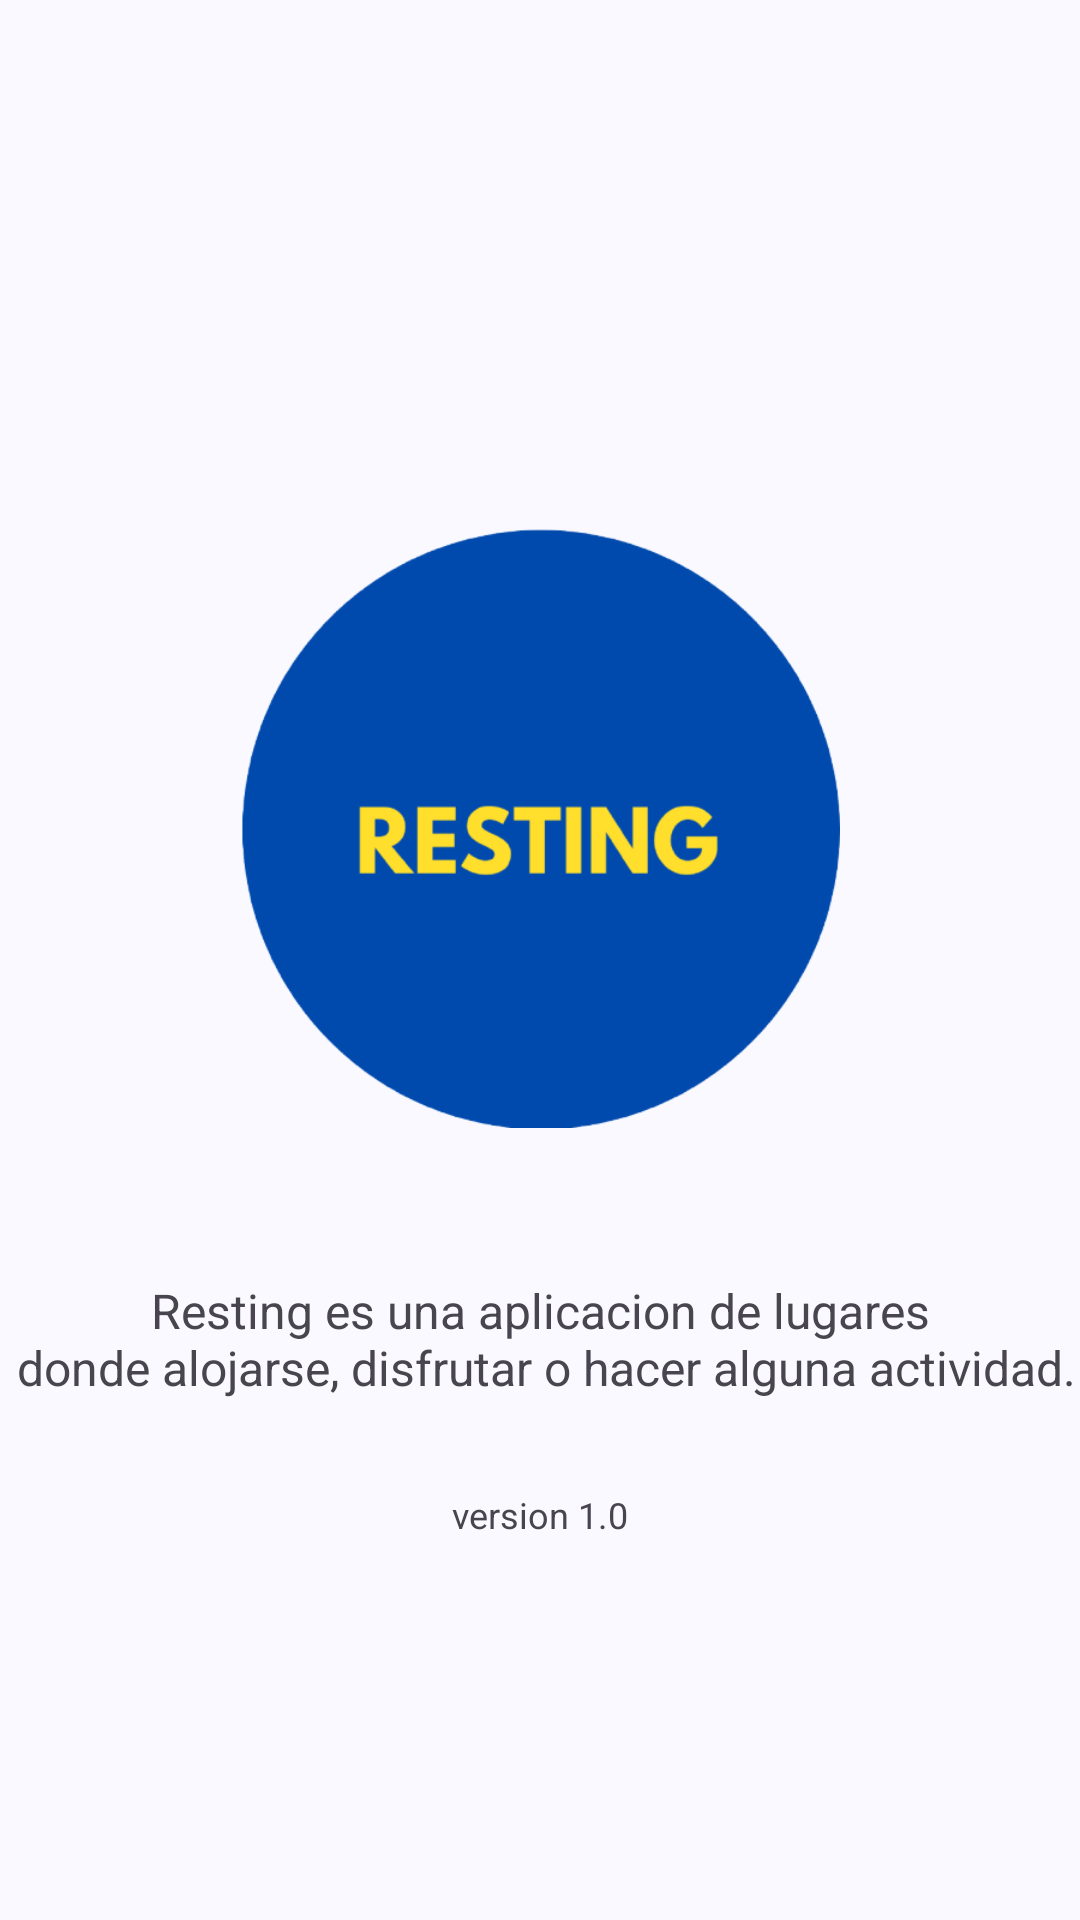

Layout XML and referenced resources for this Android screen:
<!-- AndroidManifest.xml: application theme Theme.TurismoApp -->
<!-- res/layout/activity_about.xml -->
<?xml version="1.0" encoding="utf-8"?>
<androidx.constraintlayout.widget.ConstraintLayout
    xmlns:android="http://schemas.android.com/apk/res/android"
    xmlns:app="http://schemas.android.com/apk/res-auto"
    xmlns:tools="http://schemas.android.com/tools"
    android:id="@+id/main"
    android:layout_width="match_parent"
    android:layout_height="match_parent"
    tools:context=".presentation.about.AboutActivity">


    <ImageView
        android:id="@+id/imageView"
        android:layout_width="200dp"
        android:layout_height="200dp"
        android:src="@drawable/logo_amarillo"
        app:layout_constraintVertical_bias="0.4"
        app:layout_constraintBottom_toBottomOf="parent"
        app:layout_constraintEnd_toEndOf="parent"
        app:layout_constraintStart_toStartOf="parent"
        app:layout_constraintTop_toTopOf="parent" />

    <TextView
        android:id="@+id/tv_description"
        android:layout_width="wrap_content"
        android:layout_height="wrap_content"
        android:layout_margin="50dp"
        android:layout_marginTop="48dp"
        android:text="@string/description_about"
        android:textAlignment="center"
        android:textSize="16sp"
        app:layout_constraintEnd_toEndOf="parent"
        app:layout_constraintStart_toStartOf="parent"
        app:layout_constraintTop_toBottomOf="@+id/imageView" />

    <TextView
        android:id="@+id/tv_version"
        android:layout_width="wrap_content"
        android:layout_height="wrap_content"
        android:layout_marginTop="30dp"
        android:text="version 1.0"
        android:textSize="12dp"
        app:layout_constraintTop_toBottomOf="@id/tv_description"
        app:layout_constraintEnd_toEndOf="parent"
        app:layout_constraintStart_toStartOf="parent" />


</androidx.constraintlayout.widget.ConstraintLayout>
<!-- resources referenced by this layout -->
<resources>
  <string name="description_about">Resting es una aplicacion de lugares\n donde alojarse, disfrutar o hacer alguna actividad.</string>
  <style name="Theme.TurismoApp" parent="Base.Theme.TurismoApp" />
  <color name="md_theme_primary">#3D5F90</color>
  <color name="md_theme_onPrimary">#FFFFFF</color>
  <color name="md_theme_primaryContainer">#D4E3FF</color>
  <color name="md_theme_onPrimaryContainer">#001C3A</color>
  <color name="md_theme_secondary">#555F71</color>
  <color name="md_theme_onSecondary">#FFFFFF</color>
  <color name="md_theme_secondaryContainer">#D8E3F8</color>
  <color name="md_theme_onSecondaryContainer">#121C2B</color>
  <color name="md_theme_tertiary">#6E5676</color>
  <color name="md_theme_onTertiary">#FFFFFF</color>
  <color name="md_theme_tertiaryContainer">#F7D8FF</color>
  <color name="md_theme_onTertiaryContainer">#271430</color>
  <color name="md_theme_error">#BA1A1A</color>
  <color name="md_theme_onError">#FFFFFF</color>
  <color name="md_theme_errorContainer">#FFDAD6</color>
  <color name="md_theme_onErrorContainer">#410002</color>
  <color name="md_theme_background">#F9F9FF</color>
  <color name="md_theme_onBackground">#191C20</color>
  <color name="md_theme_surface">#F9F9FF</color>
  <color name="md_theme_onSurface">#191C20</color>
  <color name="md_theme_surfaceVariant">#E0E2EC</color>
  <color name="md_theme_onSurfaceVariant">#43474E</color>
  <color name="md_theme_outline">#74777F</color>
  <color name="md_theme_outlineVariant">#C3C6CF</color>
  <color name="md_theme_inverseSurface">#2E3035</color>
  <color name="md_theme_inverseOnSurface">#F0F0F7</color>
  <color name="md_theme_inversePrimary">#A6C8FF</color>
  <color name="md_theme_primaryFixed">#D4E3FF</color>
  <color name="md_theme_onPrimaryFixed">#001C3A</color>
  <color name="md_theme_primaryFixedDim">#A6C8FF</color>
  <color name="md_theme_onPrimaryFixedVariant">#224876</color>
  <color name="md_theme_secondaryFixed">#D8E3F8</color>
  <color name="md_theme_onSecondaryFixed">#121C2B</color>
  <color name="md_theme_secondaryFixedDim">#BCC7DC</color>
  <color name="md_theme_onSecondaryFixedVariant">#3D4758</color>
  <color name="md_theme_tertiaryFixed">#F7D8FF</color>
  <color name="md_theme_onTertiaryFixed">#271430</color>
  <color name="md_theme_tertiaryFixedDim">#DABDE2</color>
  <color name="md_theme_onTertiaryFixedVariant">#553F5D</color>
  <color name="md_theme_surfaceDim">#D9DAE0</color>
  <color name="md_theme_surfaceBright">#F9F9FF</color>
  <color name="md_theme_surfaceContainerLowest">#FFFFFF</color>
  <color name="md_theme_surfaceContainerLow">#F3F3FA</color>
  <color name="md_theme_surfaceContainer">#EDEDF4</color>
  <color name="md_theme_surfaceContainerHigh">#E7E8EE</color>
  <color name="md_theme_surfaceContainerHighest">#E1E2E9</color>
</resources>
